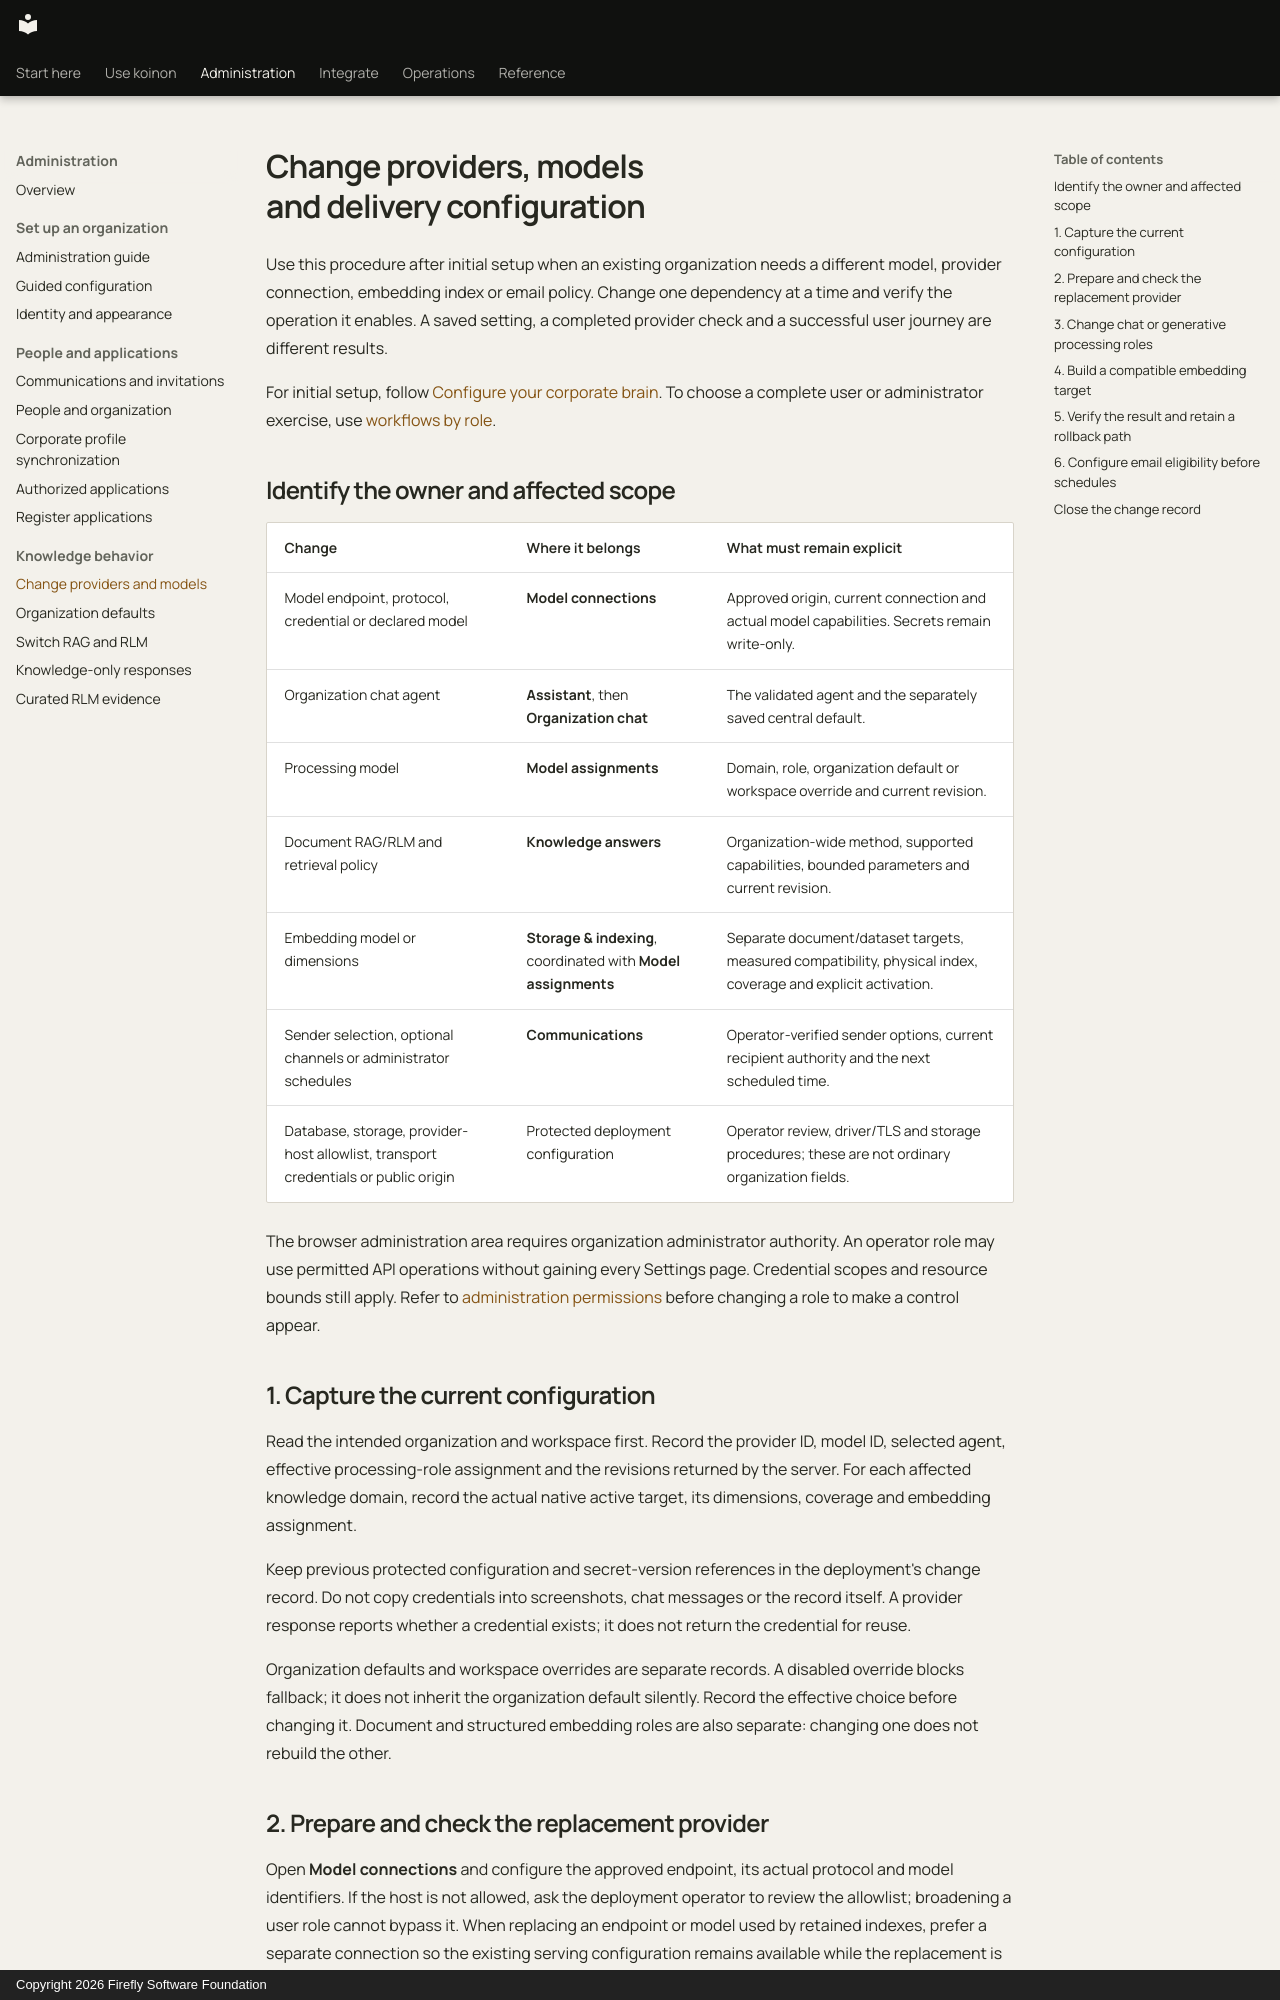

repository: fireflyframework/firefly-koinon · page: guides/configuration-lifecycle/index.html · generator: mkdocs · copyright: Copyright 2026 Firefly Software Foundation

<!-- Copyright 2026 Firefly Software Foundation -->
<!-- SPDX-License-Identifier: Apache-2.0 -->
# Change providers, models and delivery configuration

Use this procedure after initial setup when an existing organization needs a different model, provider connection, embedding index or email policy. Change one dependency at a time and verify the operation it enables. A saved setting, a completed provider check and a successful user journey are different results.

For initial setup, follow [Configure your corporate brain](knowledge-setup.md). To choose a complete user or administrator exercise, use [workflows by role](user-journeys.md).

## Identify the owner and affected scope

| Change | Where it belongs | What must remain explicit |
| --- | --- | --- |
| Model endpoint, protocol, credential or declared model | **Model connections** | Approved origin, current connection and actual model capabilities. Secrets remain write-only. |
| Organization chat agent | **Assistant**, then **Organization chat** | The validated agent and the separately saved central default. |
| Processing model | **Model assignments** | Domain, role, organization default or workspace override and current revision. |
| Document RAG/RLM and retrieval policy | **Knowledge answers** | Organization-wide method, supported capabilities, bounded parameters and current revision. |
| Embedding model or dimensions | **Storage & indexing**, coordinated with **Model assignments** | Separate document/dataset targets, measured compatibility, physical index, coverage and explicit activation. |
| Sender selection, optional channels or administrator schedules | **Communications** | Operator-verified sender options, current recipient authority and the next scheduled time. |
| Database, storage, provider-host allowlist, transport credentials or public origin | Protected deployment configuration | Operator review, driver/TLS and storage procedures; these are not ordinary organization fields. |

The browser administration area requires organization administrator authority. An operator role may use permitted API operations without gaining every Settings page. Credential scopes and resource bounds still apply. Refer to [administration permissions](administration.md#people-and-access) before changing a role to make a control appear.

## 1. Capture the current configuration

Read the intended organization and workspace first. Record the provider ID, model ID, selected agent, effective processing-role assignment and the revisions returned by the server. For each affected knowledge domain, record the actual native active target, its dimensions, coverage and embedding assignment.

Keep previous protected configuration and secret-version references in the deployment's change record. Do not copy credentials into screenshots, chat messages or the record itself. A provider response reports whether a credential exists; it does not return the credential for reuse.

Organization defaults and workspace overrides are separate records. A disabled override blocks fallback; it does not inherit the organization default silently. Record the effective choice before changing it. Document and structured embedding roles are also separate: changing one does not rebuild the other.
